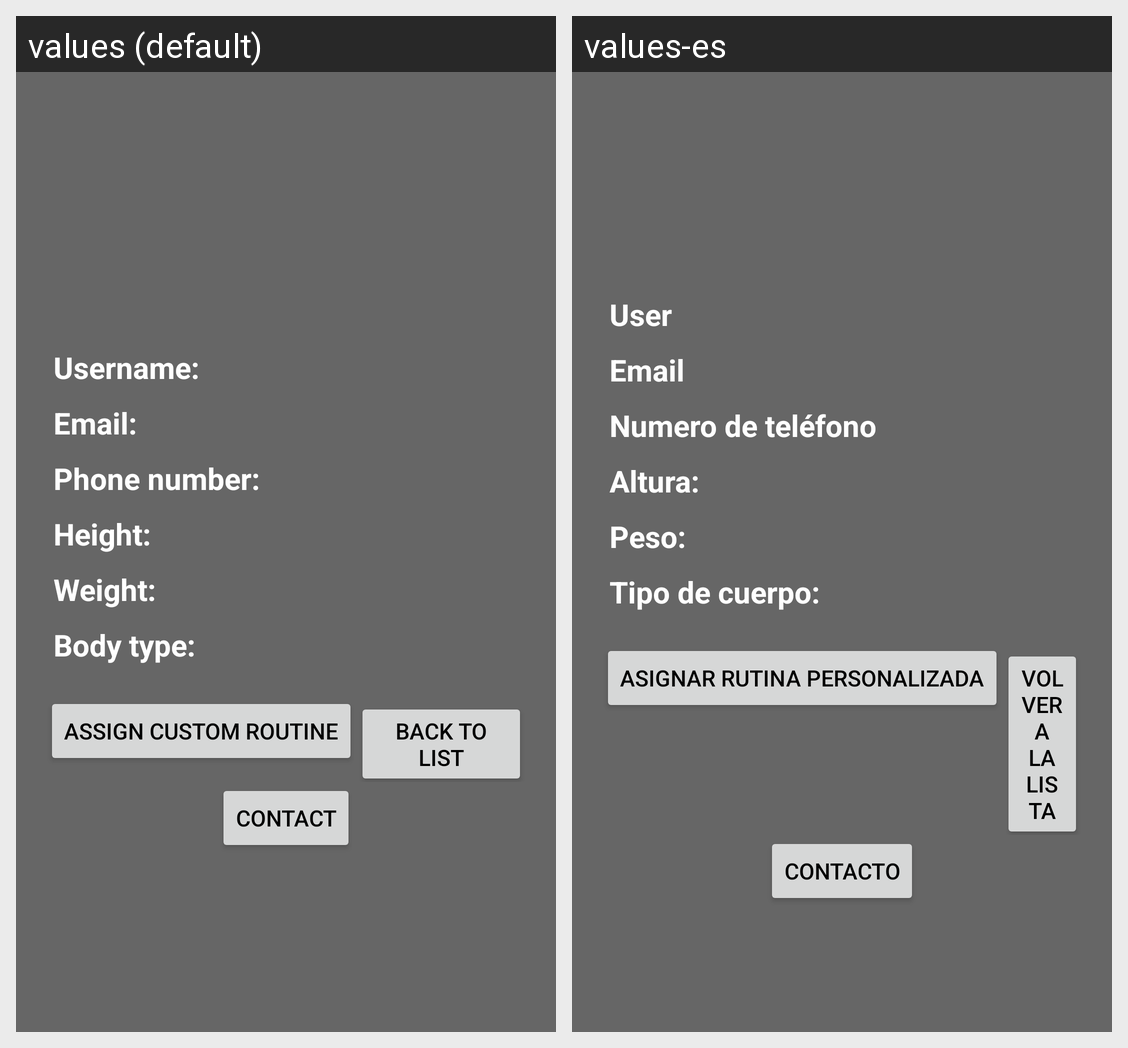

Here is an Android app screen in its default locale and in the app's own translations. Write out the translated-string differences for the strings that appear on this screen.
Android screen res/layout/trainer_list_element.xml rendered under 2 locales, left to right: values (default), values-es. Device: Nexus 5 (rendered at 1080×1920; each locale shown at half size, 540×960, under a caption strip naming it); theme AppTheme.NoActionBar.
Strings drawn on this screen, with the default value and each locale's value (text and hints the layout hard-codes, and strings that could not be matched under every locale, appear in the picture but are not listed):

username
  values: Username:
  values-es: User

email
  values: Email:
  values-es: Email

telNum
  values: Phone number:
  values-es: Numero de teléfono

height
  values: Height:
  values-es: Altura:

weight
  values: Weight:
  values-es: Peso:

body_type
  values: Body type:
  values-es: Tipo de cuerpo:

userDetailsAssignRoutineBut
  values: ASSIGN CUSTOM ROUTINE
  values-es: ASIGNAR RUTINA PERSONALIZADA

btl
  values: BACK TO LIST
  values-es: Volver a la lista

contact
  values: Contact
  values-es: Contacto
